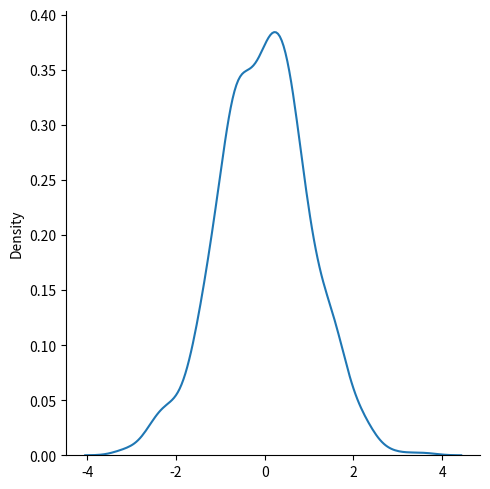

Python code for this plot:
# Normal Dstribution (Gaussian Distribution)
# fits the probability of many events (IQ Scores, Hearbeat, etc.)
# 3 parameteres:
# loc - (Mean) where the pick of the bell exists
# scale - (Standard deviation) how flat the grap dstribution should be
# size - the shape of the returned array
# curve of a Normal Distribuiton = Bell Curve because od its shape
from numpy import random
import matplotlib.pyplot as plt
import seaborn as sns

# generate a random normal distributon of size 2x3
x = random.normal(size=(2, 3))
print(x)

# generate a random normal distributon of size 2x3 with mean at 1 and standard deviation of 2
y = random.normal(loc=1, scale=2, size=(2,3))
print(y)

sns.displot(random.normal(size=1000), kind="kde")
plt.show()